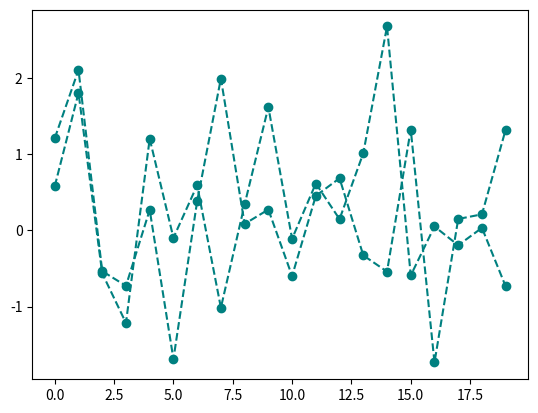

Write Python code to recreate this figure.
import matplotlib.pyplot as plt
import random
import numpy as np

arr=np.random.normal(size=40).reshape(20,2)
plt.plot(arr,color='teal',marker='o',linestyle='dashed')
plt.show()
 
